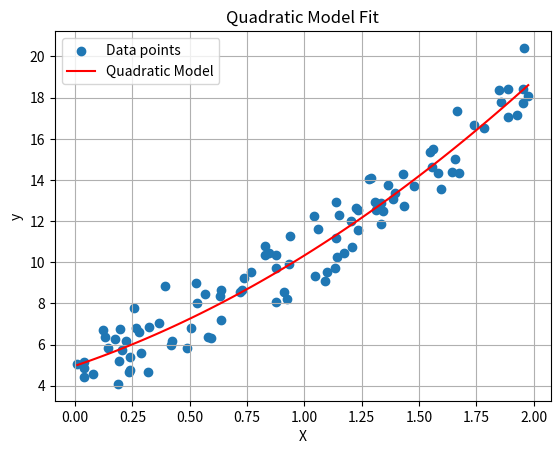

Recreate this plot in Python.
import numpy as np
import matplotlib.pyplot as plt

def meansuqre_error(y_true,y_pred):
    return (y_true-y_pred)**2


def gradient_descent(X,y,learning_rate,epochs):
    lens=len(y)
    theta=np.random.randn(3,1)
    X_b=np.c_[np.ones(lens),X,X**2]
    for epoch in range(epochs):
        gradient=-2/lens*X_b.T@(y-X_b@theta)
        theta-=learning_rate*gradient


    return theta

# Quadratic model dataset
np.random.seed(0)
X_quad = 2 * np.random.rand(100, 1)
y_quad = 2 * X_quad**2 + 3 * X_quad + 5 + np.random.randn(100, 1)

# Set hyperparameters for the quadratic model
learning_rate = 0.1
epochs = 1000

# Fit the quadratic model
optimal_params_quad = gradient_descent(X_quad, y_quad, learning_rate, epochs)
print("Optimal Parameters for the Quadratic Model (a, b, c):", optimal_params_quad.flatten())

# Get the optimal parameters for the quadratic model
a, b, c = optimal_params_quad

# Generate points on the x-axis for plotting the quadratic curve
x_plot = np.linspace(np.min(X_quad), np.max(X_quad), 100)

# Calculate the corresponding y values using the quadratic model equation
y_plot = np.dot(np.c_[np.ones_like(x_plot), x_plot, x_plot**2], optimal_params_quad)

# Plot the data points
plt.scatter(X_quad, y_quad, label='Data points')

# Plot the quadratic curve
plt.plot(x_plot, y_plot, color='red', label='Quadratic Model')

plt.xlabel('X')
plt.ylabel('y')
plt.legend()
plt.title('Quadratic Model Fit')
plt.grid(True)
plt.show()
